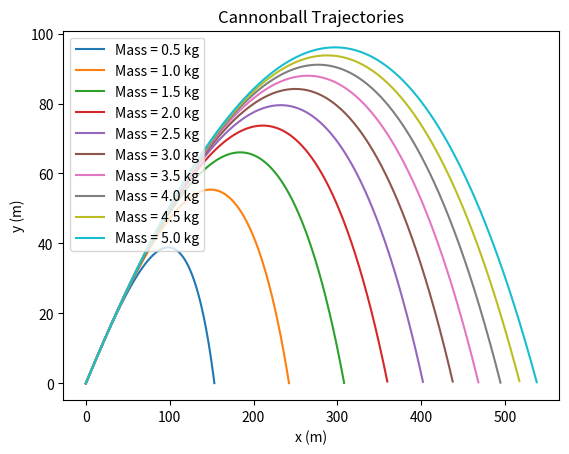

Generate this figure with matplotlib:
import numpy as np
import matplotlib.pyplot as plt

m = .5
R = 8/100
v0 = 100
rho = 1.22
C = 0.47
g = 9.81

theta = np.radians(30)

a = 0
b = 20
N = 1000
h = (b-a)/N

tpoints = np.arange(a,b,h)

def f(r, t, m = 0.5):
    x, y, dx, dy = r
    v = np.sqrt(dx**2 + dy**2)
    F_drag = 0.5 * np.pi * R**2 * rho * C * v**2
    ddx = -F_drag/m * dx/v
    ddy = -F_drag/m * dy/v - g
    return np.array([dx,dy,ddx,ddy],float)

def calculate(tpoints, r, h,m=0.5):
    xpoints=[]
    ypoints=[]
    for t in tpoints:
        xpoints.append(r[0])
        ypoints.append(r[1])
        k1=h*f(r,t,m)
        k2=h*f(r+0.5*k1,t+0.5*h,m)
        k3=h*f(r+0.5*k2,t+0.5*h,m)
        k4=h*f(r+k3,t+h,m)
        r += (k1+2*k2+2*k3+k4)/6
        if r[1]<0:
            break
    return (xpoints, ypoints)

r = [0.0, 0.0, v0*np.cos(theta), v0*np.sin(theta)]

xpoints,ypoints=calculate(tpoints,r,h,m=1)
plt.plot(xpoints,ypoints)
plt.title("Cannonball Trajectory")
plt.xlabel("x (m)")
plt.ylabel("y (m)")
plt.savefig('8.7 1.png')
plt.close()

res = [calculate(tpoints,r,h,m) for m in np.arange(0.5,5.5,0.5)]
for i,m in zip(res,np.arange(0.5,5.5,0.5)):
    plt.plot(i[0],i[1], label=f"Mass = {m} kg")

plt.title("Cannonball Trajectories")
plt.xlabel("x (m)")
plt.ylabel("y (m)")
plt.legend(loc='upper left')
plt.savefig('8.7 2.png')
